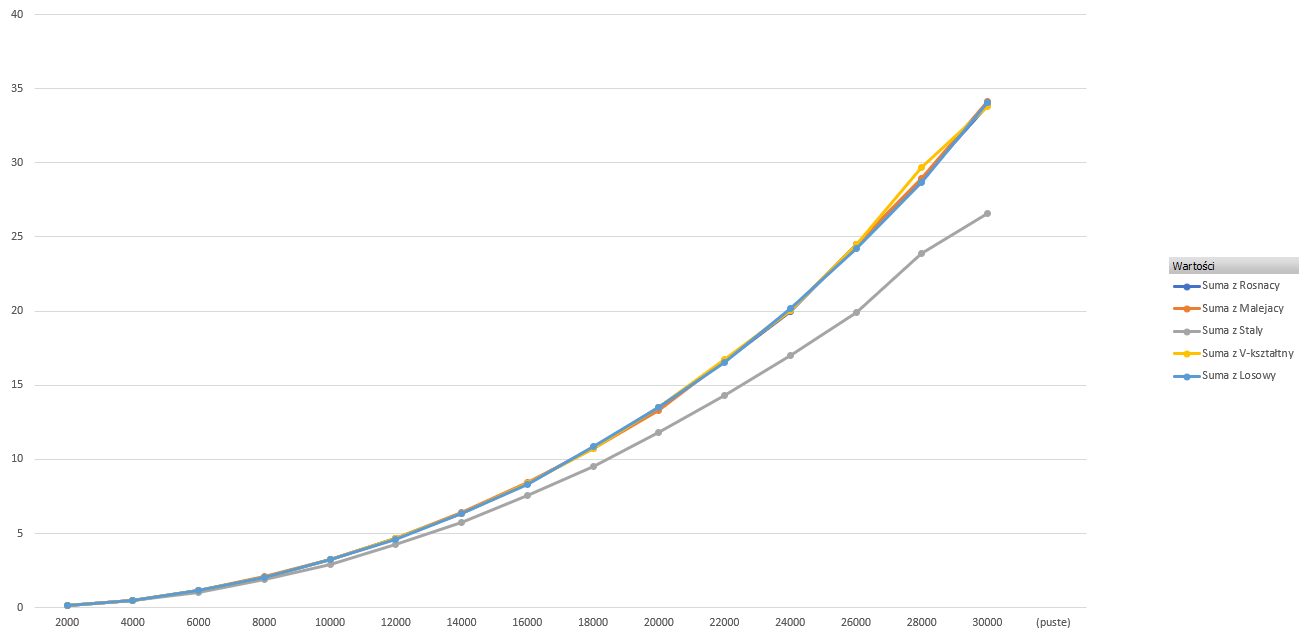

The file beside this chart, header and first rows:
Rozmiar, Rosnacy, Malejacy, Staly, V-kształtny, Losowy
2000, 0.1232, 0.1237, 0.1174, 0.1235, 0.1254
4000, 0.5089, 0.5099, 0.4699, 0.5073, 0.5066
6000, 1.152, 1.154, 1.057, 1.152, 1.149
8000, 2.06, 2.069, 1.881, 2.06, 2.056
10000, 3.264, 3.237, 2.943, 3.228, 3.255
12000, 4.668, 4.682, 4.239, 4.667, 4.628
14000, 6.382, 6.4, 5.773, 6.371, 6.35
16000, 8.38, 8.429, 7.542, 8.384, 8.337
18000, 10.79, 10.73, 9.541, 10.76, 10.88
20000, 13.49, 13.3, 11.79, 13.48, 13.49
22000, 16.62, 16.69, 14.28, 16.72, 16.56
24000, 20.01, 20.04, 16.98, 20.07, 20.16
26000, 24.52, 24.51, 19.93, 24.48, 24.25
28000, 28.84, 28.93, 23.88, 29.67, 28.7
30000, 33.86, 34.13, 26.55, 33.82, 34.06
